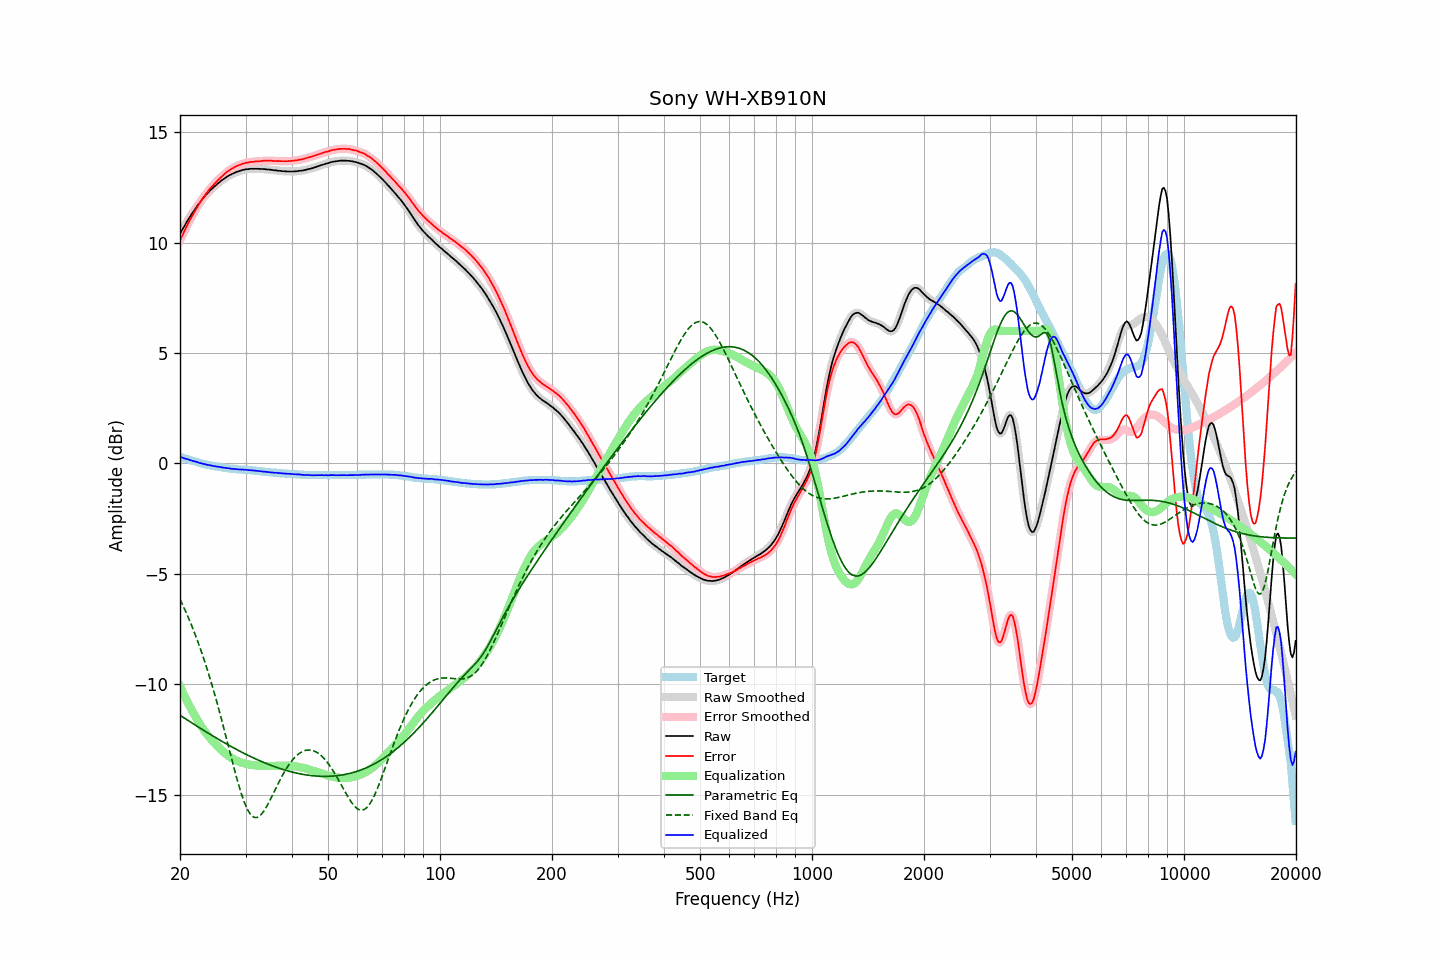

The table this chart was drawn from, first rows:
frequency, raw, error, smoothed, error_smoothed, equalization, parametric_eq, fixed_band_eq, equalized_raw, equalized_smoothed, target
20.00, 10.39, 10.10, 10.39, 10.10, -10.10, -11.40, -6.15, 0.30, 0.30, 0.30
20.20, 10.53, 10.26, 10.53, 10.25, -10.25, -11.45, -6.31, 0.28, 0.27, 0.28
20.40, 10.65, 10.41, 10.66, 10.41, -10.41, -11.50, -6.46, 0.24, 0.25, 0.25
20.61, 10.78, 10.55, 10.78, 10.56, -10.56, -11.55, -6.62, 0.22, 0.22, 0.23
20.81, 10.91, 10.71, 10.91, 10.71, -10.71, -11.59, -6.78, 0.21, 0.20, 0.21
21.02, 11.03, 10.86, 11.03, 10.85, -10.85, -11.64, -6.95, 0.18, 0.18, 0.18
21.23, 11.15, 11.00, 11.15, 10.99, -10.99, -11.69, -7.12, 0.16, 0.16, 0.16
21.44, 11.26, 11.13, 11.26, 11.13, -11.13, -11.73, -7.30, 0.14, 0.14, 0.14
21.66, 11.37, 11.25, 11.37, 11.26, -11.26, -11.78, -7.48, 0.11, 0.11, 0.12
21.87, 11.48, 11.39, 11.48, 11.39, -11.39, -11.83, -7.67, 0.09, 0.09, 0.10
22.09, 11.59, 11.52, 11.59, 11.51, -11.52, -11.87, -7.85, 0.08, 0.07, 0.08
22.31, 11.69, 11.64, 11.69, 11.64, -11.64, -11.92, -8.05, 0.05, 0.05, 0.06
22.54, 11.78, 11.75, 11.79, 11.76, -11.76, -11.97, -8.25, 0.02, 0.03, 0.03
22.76, 11.88, 11.88, 11.88, 11.87, -11.87, -12.01, -8.46, 0.01, 0.01, 0.01
22.99, 11.97, 11.98, 11.97, 11.99, -11.98, -12.06, -8.67, -0.01, -0.01, -0.01
23.22, 12.06, 12.09, 12.06, 12.09, -12.09, -12.10, -8.89, -0.03, -0.03, -0.03
23.45, 12.15, 12.20, 12.14, 12.19, -12.19, -12.15, -9.11, -0.04, -0.05, -0.04
23.69, 12.22, 12.28, 12.23, 12.29, -12.29, -12.19, -9.34, -0.07, -0.06, -0.06
23.92, 12.30, 12.38, 12.30, 12.38, -12.38, -12.24, -9.57, -0.08, -0.08, -0.07
24.16, 12.38, 12.48, 12.38, 12.47, -12.47, -12.28, -9.82, -0.08, -0.09, -0.09
24.40, 12.44, 12.55, 12.45, 12.55, -12.55, -12.32, -10.06, -0.11, -0.11, -0.10
24.65, 12.51, 12.62, 12.51, 12.63, -12.63, -12.37, -10.31, -0.12, -0.12, -0.11
24.89, 12.57, 12.71, 12.57, 12.71, -12.71, -12.41, -10.57, -0.14, -0.13, -0.13
25.14, 12.64, 12.79, 12.64, 12.78, -12.78, -12.45, -10.83, -0.14, -0.14, -0.14
25.39, 12.70, 12.86, 12.70, 12.86, -12.86, -12.50, -11.09, -0.15, -0.15, -0.15
25.65, 12.76, 12.92, 12.76, 12.93, -12.93, -12.54, -11.37, -0.17, -0.16, -0.16
25.91, 12.82, 12.99, 12.82, 12.99, -13.00, -12.58, -11.64, -0.18, -0.18, -0.17
26.16, 12.87, 13.06, 12.87, 13.06, -13.06, -12.62, -11.92, -0.19, -0.19, -0.18
26.43, 12.92, 13.12, 12.92, 13.12, -13.12, -12.67, -12.20, -0.20, -0.20, -0.20
26.69, 12.97, 13.19, 12.97, 13.19, -13.18, -12.71, -12.48, -0.21, -0.21, -0.21
26.96, 13.02, 13.24, 13.02, 13.24, -13.24, -12.75, -12.77, -0.22, -0.22, -0.22
27.23, 13.06, 13.29, 13.06, 13.29, -13.29, -12.79, -13.06, -0.23, -0.23, -0.23
27.50, 13.09, 13.33, 13.10, 13.34, -13.34, -12.83, -13.34, -0.24, -0.24, -0.24
27.77, 13.13, 13.38, 13.13, 13.38, -13.38, -12.87, -13.62, -0.25, -0.25, -0.24
28.05, 13.16, 13.42, 13.16, 13.42, -13.42, -12.91, -13.90, -0.26, -0.26, -0.25
28.33, 13.19, 13.46, 13.19, 13.45, -13.45, -12.95, -14.17, -0.26, -0.26, -0.26
28.62, 13.22, 13.48, 13.22, 13.48, -13.49, -12.99, -14.43, -0.26, -0.27, -0.26
28.90, 13.24, 13.52, 13.24, 13.52, -13.52, -13.02, -14.68, -0.27, -0.27, -0.27
29.19, 13.26, 13.54, 13.27, 13.54, -13.54, -13.06, -14.92, -0.28, -0.28, -0.27
29.48, 13.29, 13.58, 13.29, 13.57, -13.57, -13.10, -15.14, -0.28, -0.28, -0.28
29.78, 13.30, 13.59, 13.30, 13.59, -13.59, -13.14, -15.34, -0.29, -0.28, -0.28
30.08, 13.32, 13.61, 13.32, 13.61, -13.61, -13.17, -15.52, -0.29, -0.29, -0.29
30.38, 13.32, 13.62, 13.32, 13.62, -13.62, -13.21, -15.68, -0.30, -0.30, -0.29
30.68, 13.33, 13.64, 13.33, 13.64, -13.64, -13.24, -15.80, -0.31, -0.30, -0.30
30.99, 13.34, 13.65, 13.34, 13.65, -13.65, -13.28, -15.91, -0.31, -0.31, -0.31
31.30, 13.34, 13.66, 13.34, 13.66, -13.66, -13.31, -15.97, -0.32, -0.32, -0.31
31.61, 13.34, 13.67, 13.34, 13.67, -13.67, -13.35, -16.03, -0.32, -0.32, -0.32
31.93, 13.34, 13.67, 13.34, 13.67, -13.67, -13.38, -16.03, -0.33, -0.33, -0.33
32.24, 13.34, 13.68, 13.34, 13.68, -13.68, -13.41, -16.03, -0.34, -0.34, -0.33
32.57, 13.34, 13.69, 13.34, 13.68, -13.69, -13.45, -15.99, -0.34, -0.35, -0.34
32.89, 13.33, 13.69, 13.34, 13.69, -13.69, -13.48, -15.94, -0.36, -0.36, -0.35
33.22, 13.33, 13.70, 13.33, 13.70, -13.70, -13.51, -15.85, -0.36, -0.36, -0.36
33.55, 13.33, 13.71, 13.33, 13.70, -13.70, -13.54, -15.76, -0.37, -0.37, -0.37
33.89, 13.32, 13.71, 13.32, 13.71, -13.70, -13.57, -15.64, -0.38, -0.38, -0.38
34.23, 13.31, 13.71, 13.32, 13.71, -13.70, -13.60, -15.52, -0.39, -0.39, -0.39
34.57, 13.31, 13.71, 13.31, 13.71, -13.70, -13.63, -15.39, -0.39, -0.40, -0.39
34.92, 13.30, 13.71, 13.30, 13.70, -13.70, -13.66, -15.25, -0.40, -0.40, -0.40
35.27, 13.29, 13.71, 13.29, 13.70, -13.70, -13.68, -15.10, -0.41, -0.41, -0.41
35.62, 13.28, 13.70, 13.28, 13.70, -13.70, -13.71, -14.95, -0.42, -0.42, -0.41
35.97, 13.27, 13.70, 13.27, 13.69, -13.70, -13.74, -14.80, -0.43, -0.42, -0.42
... 635 more rows
